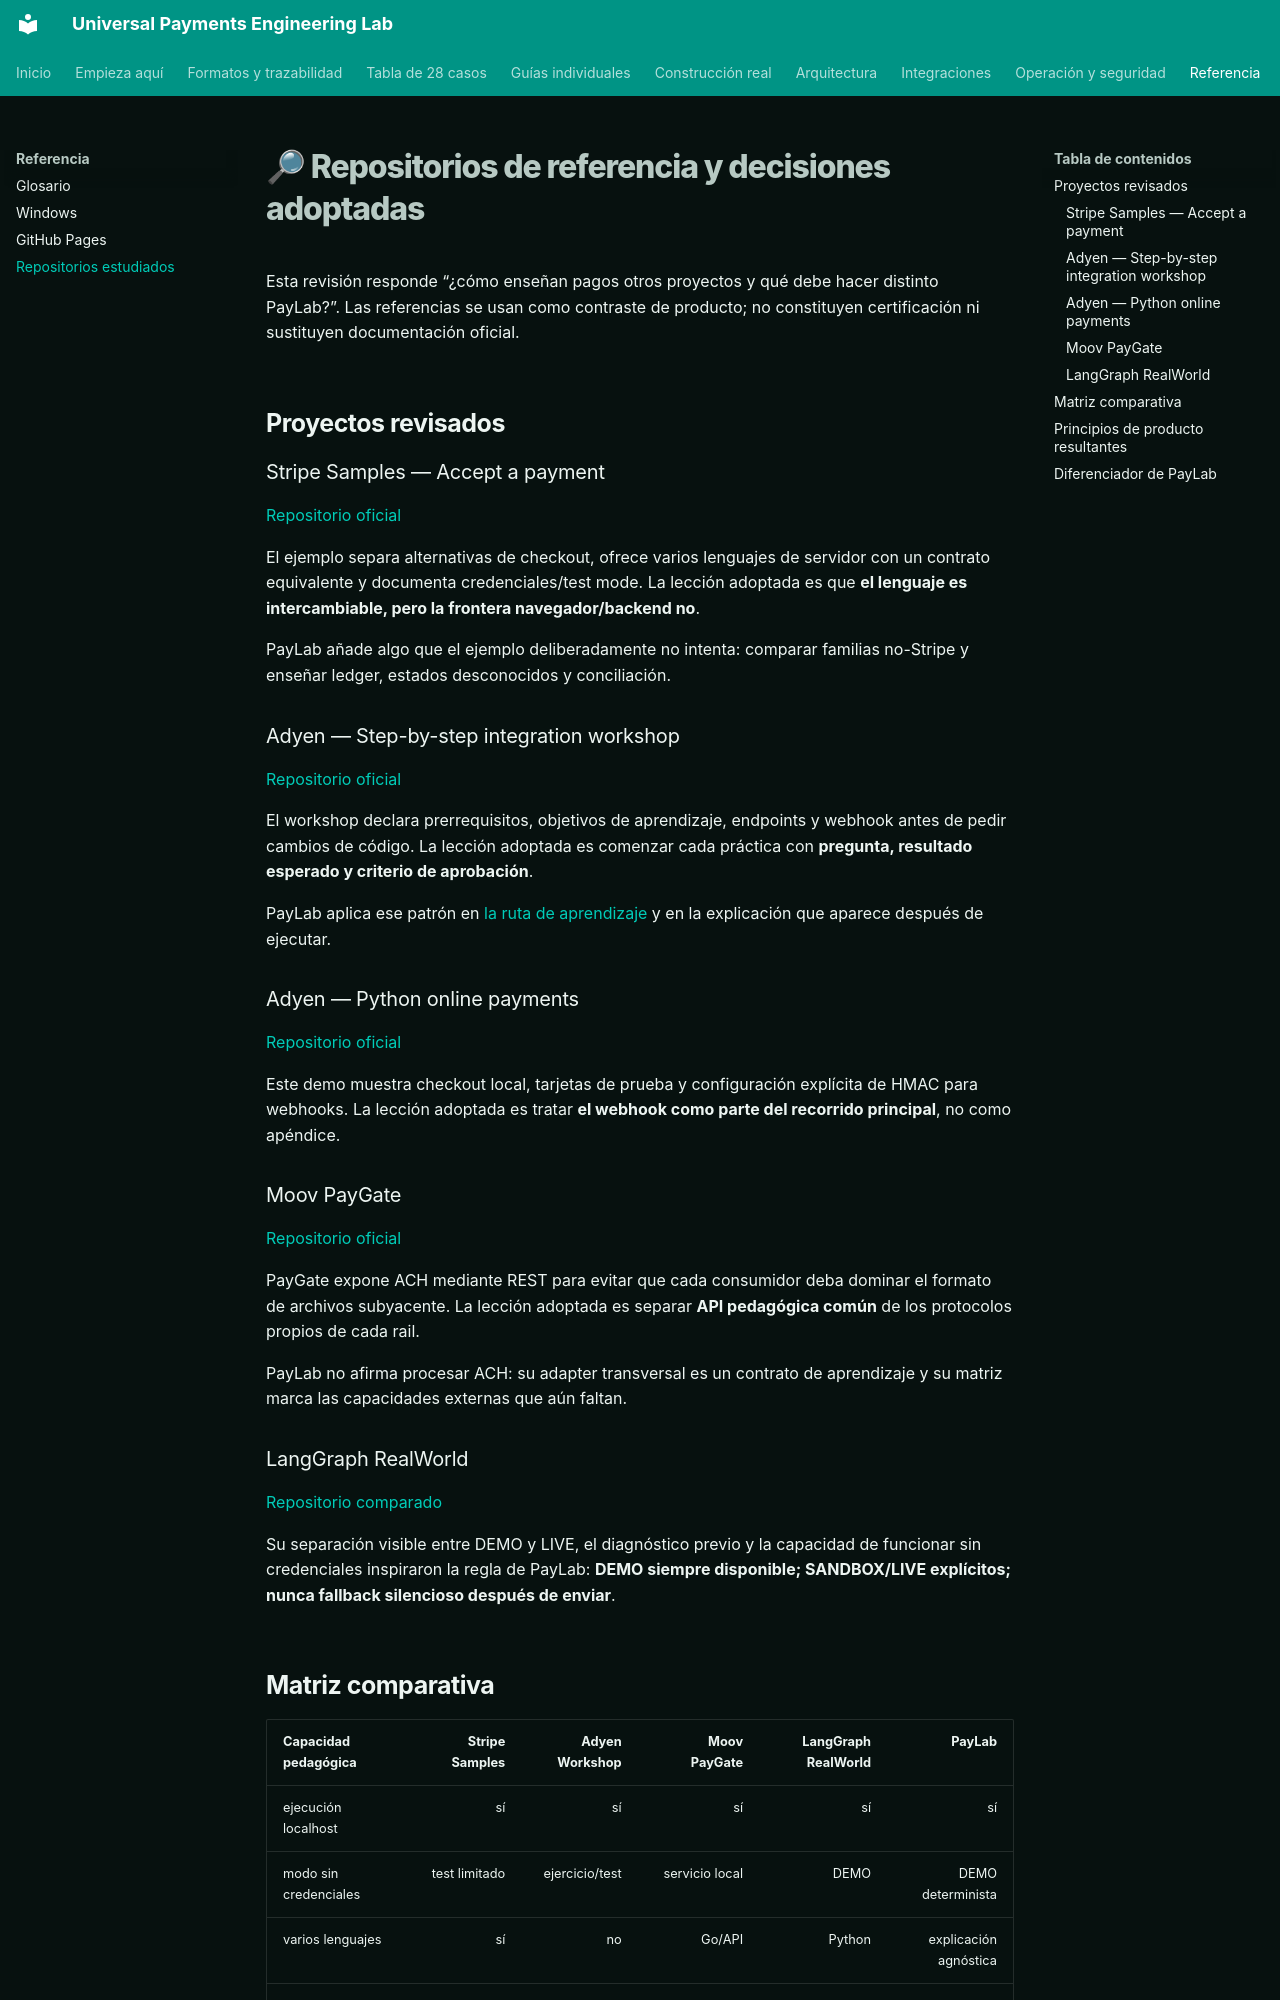

repository: vladimiracunadev-create/universal-payments-engineering-lab · page: REFERENCE_REPOSITORIES.html · generator: mkdocs

# 🔎 Repositorios de referencia y decisiones adoptadas

Esta revisión responde “¿cómo enseñan pagos otros proyectos y qué debe hacer distinto PayLab?”. Las referencias se usan como contraste de producto; no constituyen certificación ni sustituyen documentación oficial.

## Proyectos revisados

### Stripe Samples — Accept a payment

[Repositorio oficial](https://github.com/stripe-samples/accept-a-payment)

El ejemplo separa alternativas de checkout, ofrece varios lenguajes de servidor con un contrato equivalente y documenta credenciales/test mode. La lección adoptada es que **el lenguaje es intercambiable, pero la frontera navegador/backend no**.

PayLab añade algo que el ejemplo deliberadamente no intenta: comparar familias no-Stripe y enseñar ledger, estados desconocidos y conciliación.

### Adyen — Step-by-step integration workshop

[Repositorio oficial](https://github.com/adyen-examples/adyen-step-by-step-integration-workshop)

El workshop declara prerrequisitos, objetivos de aprendizaje, endpoints y webhook antes de pedir cambios de código. La lección adoptada es comenzar cada práctica con **pregunta, resultado esperado y criterio de aprobación**.

PayLab aplica ese patrón en [la ruta de aprendizaje](LEARNING_PATH.md) y en la explicación que aparece después de ejecutar.

### Adyen — Python online payments

[Repositorio oficial](https://github.com/adyen-examples/adyen-python-online-payments)

Este demo muestra checkout local, tarjetas de prueba y configuración explícita de HMAC para webhooks. La lección adoptada es tratar **el webhook como parte del recorrido principal**, no como apéndice.

### Moov PayGate

[Repositorio oficial](https://github.com/moov-io/paygate)

PayGate expone ACH mediante REST para evitar que cada consumidor deba dominar el formato de archivos subyacente. La lección adoptada es separar **API pedagógica común** de los protocolos propios de cada rail.

PayLab no afirma procesar ACH: su adapter transversal es un contrato de aprendizaje y su matriz marca las capacidades externas que aún faltan.

### LangGraph RealWorld

[Repositorio comparado](https://github.com/vladimiracunadev-create/langgraph-realworld)

Su separación visible entre DEMO y LIVE, el diagnóstico previo y la capacidad de funcionar sin credenciales inspiraron la regla de PayLab: **DEMO siempre disponible; SANDBOX/LIVE explícitos; nunca fallback silencioso después de enviar**.
